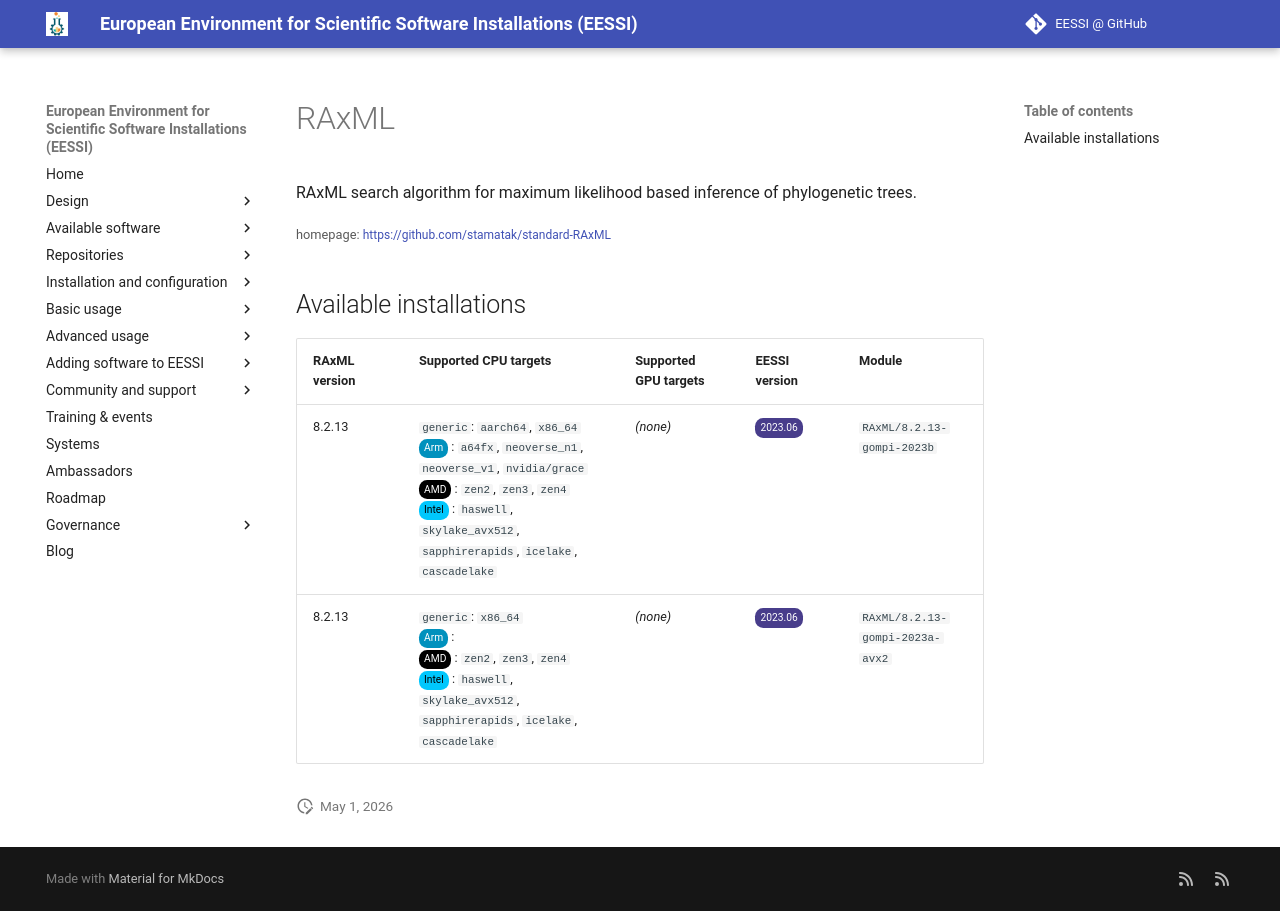

repository: EESSI/docs · page: available_software/detail/RAxML/index.html · generator: mkdocs

---
json_ld:
  '@context': https://schema.org
  '@type': SoftwareApplication
  applicationCategory: DeveloperApplication
  description: RAxML search algorithm for maximum likelihood based inference of phylogenetic
    trees.
  license: Not confirmed
  name: RAxML
  offers:
    '@type': Offer
    price: 0
  operatingSystem: LINUX
  review:
    '@type': Review
    author:
      '@type': Organization
      name: EESSI
    reviewBody: Application has been successfully made available on all architectures
      supported by EESSI
    reviewRating:
      '@type': Rating
      ratingValue: 5
  softwareRequirements: See https://www.eessi.io/docs/ for how to make EESSI available
    on your system
  softwareVersion: '[''8.2.13'']'
  url: https://github.com/stamatak/standard-RAxML
---
# RAxML


RAxML search algorithm for maximum likelihood based inference of phylogenetic trees.

<small>homepage: </small><span class="software-link">[https://github.com/stamatak/standard-RAxML](https://github.com/stamatak/standard-RAxML)</span>

## Available installations


|RAxML version|Supported CPU targets|Supported GPU targets|EESSI version|Module|
| --- | --- | --- | --- | --- |
|8.2.13|`generic`: `aarch64`, `x86_64`<br/><span class="software-cpu-arm">Arm</span>: `a64fx`, `neoverse_n1`, `neoverse_v1`, `nvidia/grace`<br/><span class="software-cpu-amd">AMD</span>: `zen2`, `zen3`, `zen4`<br/><span class="software-cpu-intel">Intel</span>: `haswell`, `skylake_avx512`, `sapphirerapids`, `icelake`, `cascadelake`<br/>|*(none)*|<span class="software-eessi-version-202306">2023.06</span>|`RAxML/8.2.13-gompi-2023b`|
|8.2.13|`generic`: `x86_64`<br/><span class="software-cpu-arm">Arm</span>: <br/><span class="software-cpu-amd">AMD</span>: `zen2`, `zen3`, `zen4`<br/><span class="software-cpu-intel">Intel</span>: `haswell`, `skylake_avx512`, `sapphirerapids`, `icelake`, `cascadelake`<br/>|*(none)*|<span class="software-eessi-version-202306">2023.06</span>|`RAxML/8.2.13-gompi-2023a-avx2`|
